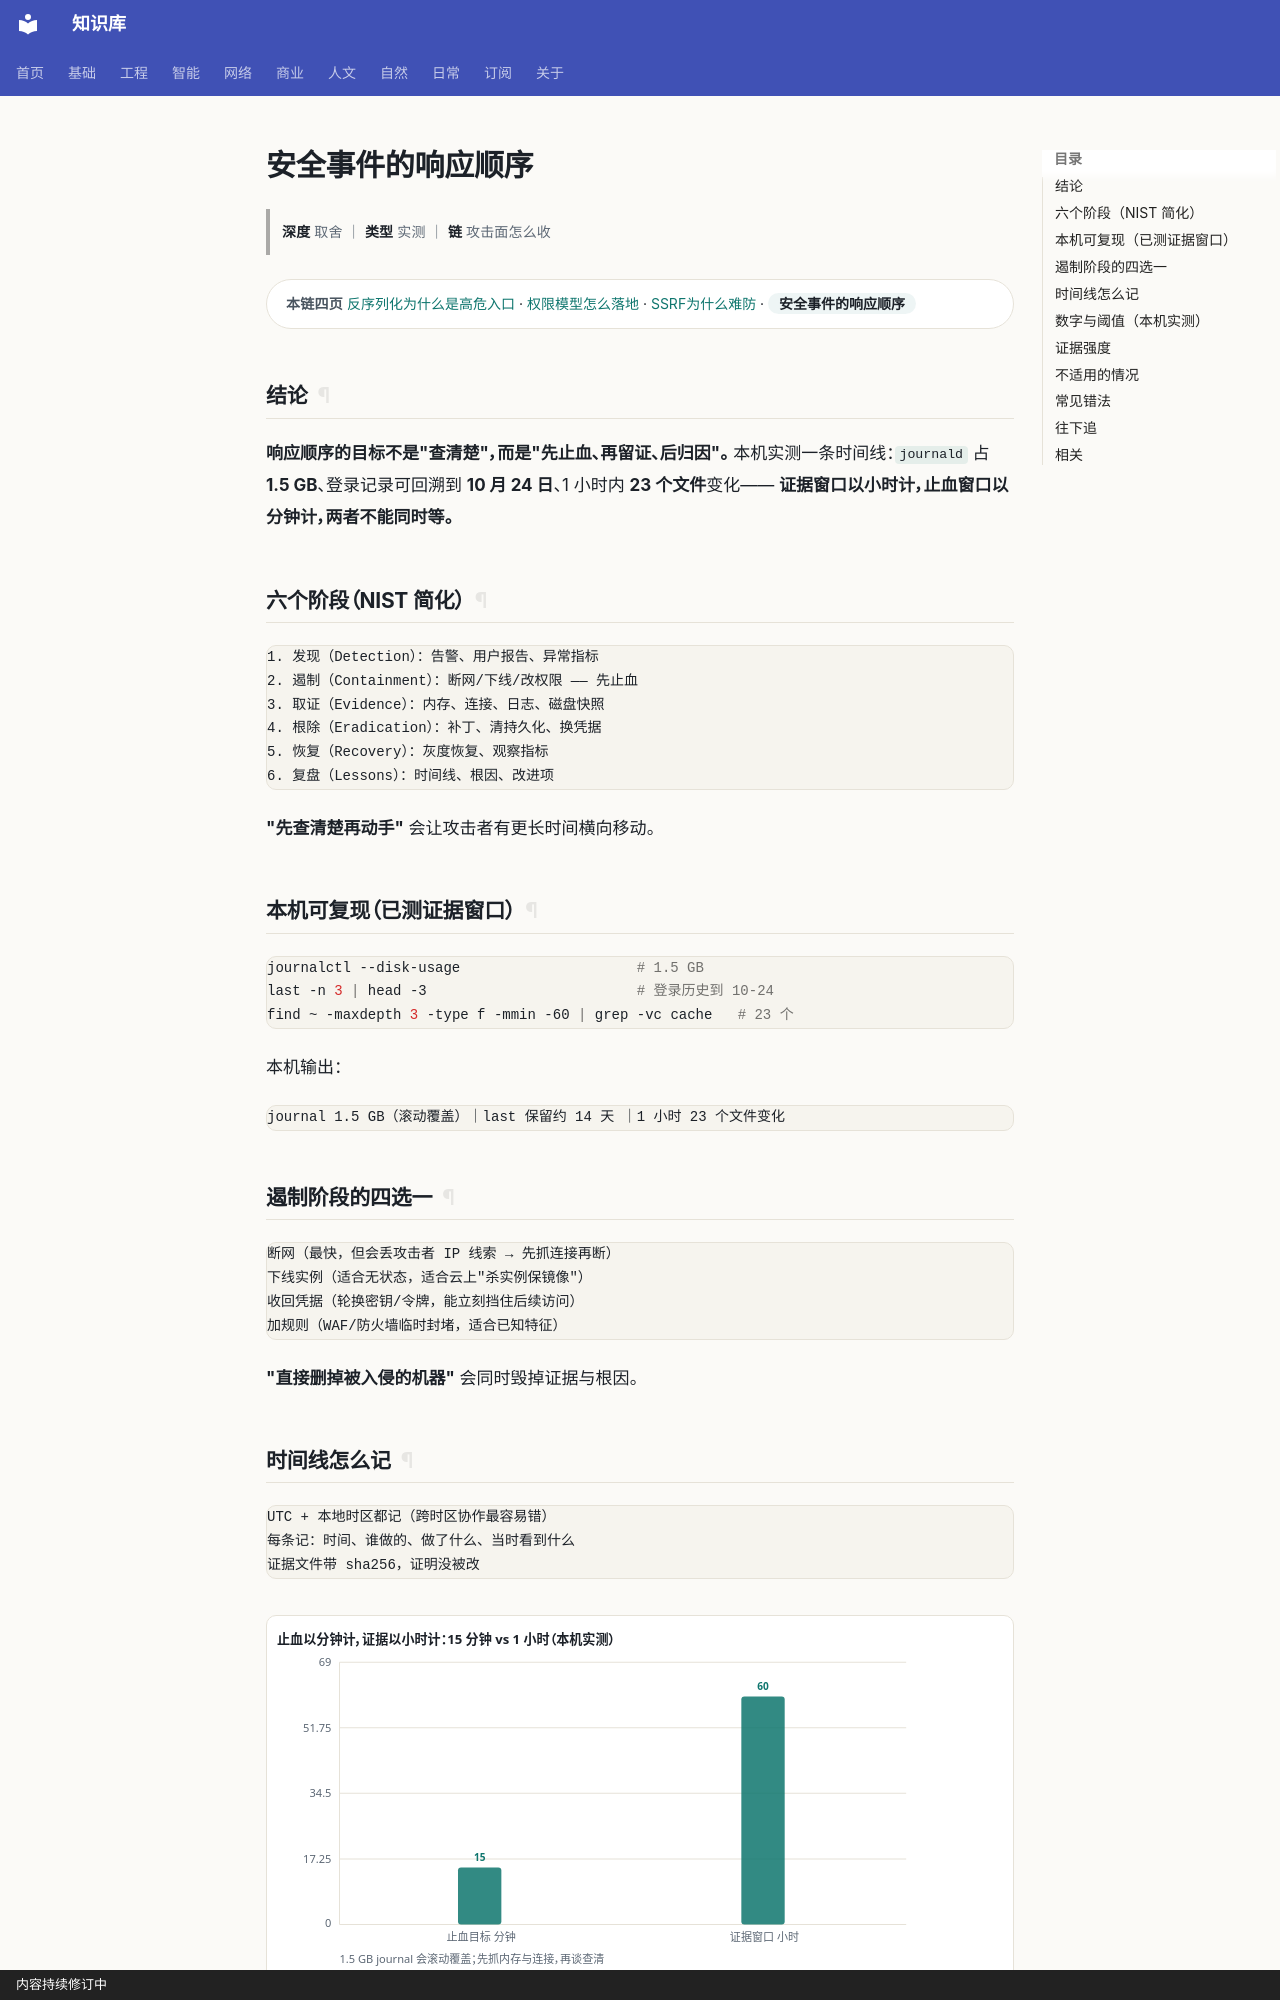

repository: gh503/kb · page: 网络/软件安全/安全事件的响应顺序/index.html · generator: mkdocs · copyright: 内容持续修订中

# 安全事件的响应顺序

> **深度** 取舍 ｜ **类型** 实测 ｜ **链** 攻击面怎么收

<div class="kb-chain" markdown>
<span class="kb-chain__label">本链四页</span> [反序列化为什么是高危入口](反序列化为什么是高危入口.md) · [权限模型怎么落地](权限模型怎么落地.md) · [SSRF为什么难防](SSRF为什么难防.md) · <span class="kb-chain__now">安全事件的响应顺序</span>
</div>

## 结论

**响应顺序的目标不是"查清楚"，而是"先止血、再留证、后归因"。**
本机实测一条时间线：`journald` 占 **1.5 GB**、登录记录可回溯到 **10 月 24 日**、1 小时内 **23 个文件**变化——
**证据窗口以小时计，止血窗口以分钟计，两者不能同时等。**

## 六个阶段（NIST 简化）

```text
1. 发现（Detection）：告警、用户报告、异常指标
2. 遏制（Containment）：断网/下线/改权限 —— 先止血
3. 取证（Evidence）：内存、连接、日志、磁盘快照
4. 根除（Eradication）：补丁、清持久化、换凭据
5. 恢复（Recovery）：灰度恢复、观察指标
6. 复盘（Lessons）：时间线、根因、改进项
```

**"先查清楚再动手"** 会让攻击者有更长时间横向移动。

## 本机可复现（已测证据窗口）

```bash
journalctl --disk-usage                     # 1.5 GB
last -n 3 | head -3                         # 登录历史到 10-24
find ~ -maxdepth 3 -type f -mmin -60 | grep -vc cache   # 23 个
```

本机输出：

```text
journal 1.5 GB（滚动覆盖）｜last 保留约 14 天 ｜1 小时 23 个文件变化
```

## 遏制阶段的四选一

```text
断网（最快，但会丢攻击者 IP 线索 → 先抓连接再断）
下线实例（适合无状态，适合云上"杀实例保镜像"）
收回凭据（轮换密钥/令牌，能立刻挡住后续访问）
加规则（WAF/防火墙临时封堵，适合已知特征）
```

**"直接删掉被入侵的机器"** 会同时毁掉证据与根因。
